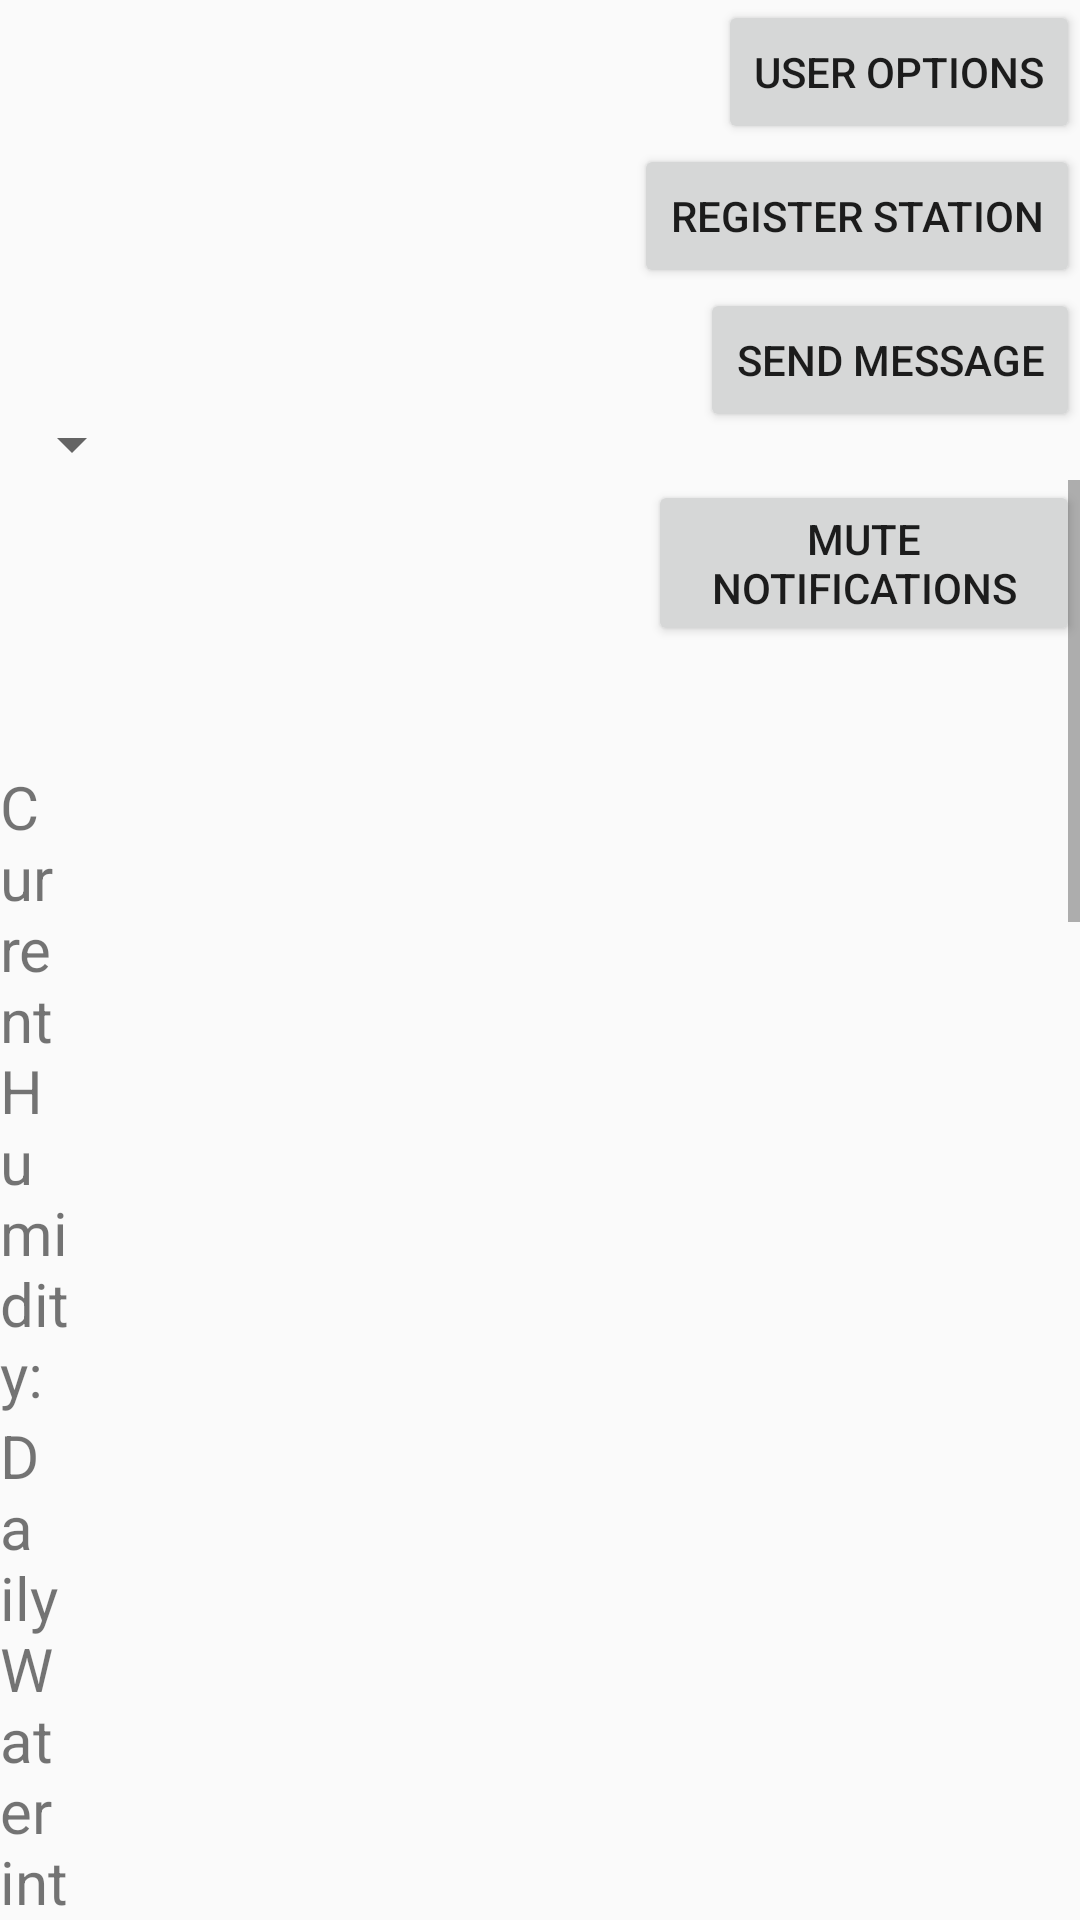

Layout XML and referenced resources for this Android screen:
<!-- AndroidManifest.xml: application theme Theme.WaterBuddy -->
<!-- res/layout/activity_main.xml -->
<?xml version="1.0" encoding="utf-8"?>
<androidx.constraintlayout.widget.ConstraintLayout xmlns:android="http://schemas.android.com/apk/res/android"
    xmlns:app="http://schemas.android.com/apk/res-auto"
    xmlns:tools="http://schemas.android.com/tools"
    android:focusableInTouchMode="true"
    android:focusable="true"
    android:layout_width="match_parent"
    android:layout_height="match_parent"
    tools:context=".MainActivity"
    android:id="@+id/main">

    <androidx.constraintlayout.widget.Guideline
        android:layout_width="wrap_content"
        android:layout_height="wrap_content"
        android:id="@+id/horizontalguideline"
        android:orientation="horizontal"
        app:layout_constraintGuide_percent="0.25"/>

    <TextView
        android:id="@+id/identifier"
        android:textSize="25sp"
        android:layout_marginTop="10dp"
        android:layout_marginStart="10dp"
        android:gravity="center"
        app:layout_constraintTop_toTopOf="parent"
        app:layout_constraintLeft_toLeftOf="parent"
        android:layout_width="wrap_content"
        android:layout_height="wrap_content"/>


    <Spinner
        android:id="@+id/selector"
        android:layout_width="wrap_content"
        android:layout_height="wrap_content"
        app:layout_constraintBottom_toBottomOf="@id/horizontalguideline"
        app:layout_constraintLeft_toLeftOf="parent"
        />


    <Button
        android:id="@+id/user_opt"
        android:layout_width="wrap_content"
        android:layout_height="wrap_content"
        android:text="User Options"
        android:onClick="load_options"
        app:layout_constraintTop_toTopOf="parent"
        app:layout_constraintRight_toRightOf="parent" />

    <Button
        android:onClick="register_station_view"
        android:id="@+id/register"
        android:layout_width="wrap_content"
        android:layout_height="wrap_content"
        android:text="Register Station"
        app:layout_constraintTop_toBottomOf="@id/user_opt"
        app:layout_constraintRight_toRightOf="parent" />

    <Button
        android:onClick="custom_message"
        android:layout_width="wrap_content"
        android:layout_height="wrap_content"
        android:text="Send Message"
        app:layout_constraintTop_toBottomOf="@id/register"
        app:layout_constraintRight_toRightOf="parent" />


    <ScrollView
        android:layout_width="match_parent"
        android:layout_height="0dp"
        app:layout_constraintBottom_toBottomOf="parent"
        app:layout_constraintLeft_toLeftOf="parent"
        app:layout_constraintRight_toRightOf="parent"
        app:layout_constraintTop_toBottomOf="@id/horizontalguideline" >

        <TableLayout
            android:layout_width="match_parent"
            android:layout_height="wrap_content">
            <TableRow>
                <Space
                    android:layout_width="0dp"
                    android:layout_weight="0.6"
                    android:layout_height="wrap_content" />
                <Button
                    android:layout_weight="0.4"
                    android:gravity="center"
                    android:layout_width="0dp"
                    android:layout_height="wrap_content"
                    android:text="Mute Notifications"/>
            </TableRow>

            <Space
                android:layout_height="40dp"
                />

            <TableRow>
                <TextView
                    android:layout_width="0dp"
                    android:layout_weight="0.6"
                    android:layout_height="wrap_content"
                    android:textSize="20sp"
                    android:text="Current Humidity:"/>
                <TextView
                    android:id="@+id/humidity"
                    android:layout_weight="0.4"
                    android:textSize="20sp"
                    android:layout_width="wrap_content"
                    android:layout_height="wrap_content" />
            </TableRow>

            <TableRow>
                <TextView
                    android:layout_width="0dp"
                    android:layout_weight="0.6"
                    android:layout_height="wrap_content"
                    android:textSize="20sp"
                    android:text="Daily Water intake (ml):"/>
                <TextView
                    android:id="@+id/dailyWater"
                    android:textSize="20sp"
                    android:layout_weight="0.4"
                    android:layout_width="wrap_content"
                    android:layout_height="wrap_content" />
            </TableRow>

            <TableRow>
                <TextView
                    android:layout_width="0dp"
                    android:layout_weight="0.6"
                    android:layout_height="wrap_content"
                    android:textSize="20sp"
                    android:text="Monthly Water intake (ml):"/>
                <TextView
                    android:id="@+id/monthlyWater"
                    android:textSize="20sp"
                    android:layout_weight="0.4"
                    android:layout_width="wrap_content"
                    android:layout_height="wrap_content" />
            </TableRow>

            <Space
                android:layout_height="40dp"
            />

            <TableRow>
                <TextView
                    android:layout_width="0dp"
                    android:layout_weight="0.6"
                    android:layout_height="wrap_content"
                    android:textSize="20sp"
                    android:text="Cup Size (ml):"/>
                <EditText
                    android:inputType="numberDecimal"
                    android:id="@+id/cupSize"
                    android:layout_weight="0.2"
                    android:layout_width="wrap_content"
                    android:layout_height="wrap_content" />
                <Button
                    android:layout_weight="0.2"
                    android:onClick="update_cupSize"
                    android:text="confirm"/>
            </TableRow>

            <TableRow>
                <Spinner
                    android:id="@+id/month_selector"
                    android:layout_width="wrap_content"
                    android:layout_height="wrap_content"
                    android:layout_weight="0.4"
                    app:layout_constraintLeft_toLeftOf="parent"
                    />
                <Space
                    android:layout_height="40dp"
                    android:layout_weight="0.6"
                    />
            </TableRow>

            <TableRow>
                <TextView
                    android:gravity="center"
                    android:layout_width="0dp"
                    android:layout_weight="0.1"
                    android:layout_height="match_parent"
                    android:text="W\na\nt\ne\nr\n \nI\nn\nt\na\nk\ne\n (ml)"
                />
                <com.github.mikephil.charting.charts.LineChart
                    android:layout_weight="0.9"
                    android:id="@+id/stationChart"
                    android:layout_width="match_parent"
                    android:layout_height="240dp"
                    android:layout_marginLeft="16dp"
                    android:layout_marginRight="16dp"
                    android:layout_marginTop="8dp"
                    android:background="@color/white"
                    android:elevation="10dp"
                    />
            </TableRow>


            <Space
                android:layout_height="40dp"
                />

        </TableLayout>
    </ScrollView>

</androidx.constraintlayout.widget.ConstraintLayout>
<!-- resources referenced by this layout -->
<resources>
  <color name="white">#FFFFFFFF</color>
  <style name="Theme.WaterBuddy" parent="Theme.AppCompat.DayNight.NoActionBar">
          
          <item name="colorPrimary">@color/teal_700</item>
          <item name="colorPrimaryVariant">@color/purple_700</item>
          <item name="colorOnPrimary">@color/white</item>
          
          <item name="colorSecondary">@color/teal_200</item>
          <item name="colorSecondaryVariant">@color/teal_700</item>
          <item name="colorOnSecondary">@color/black</item>
          
          <item name="android:statusBarColor" tools:targetApi="l">?attr/colorPrimaryVariant</item>
          
      </style>
  <color name="teal_700">#FF018786</color>
  <color name="purple_700">#FF3700B3</color>
  <color name="teal_200">#FF03DAC5</color>
  <color name="black">#FF000000</color>
</resources>
